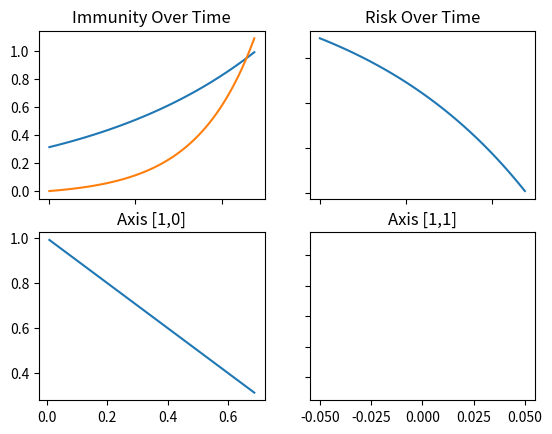

Generate this figure with matplotlib:
import matplotlib.pyplot as plt
import numpy as np
from scipy.optimize import curve_fit

t = np.array(list(range(0, 24 * 5))) # in hours

def iterative_exp(xs, a, b):
    start = 0
    result = [start]
    for x in range(1, len(xs)):
        result.append(result[-1]*a+b)
    return [result[0], result[59], result[119]]

immunity = 3.134625261e-1 * np.exp(9.671767868e-3 * t)
risk = 1 - immunity

popt, pcov = curve_fit(iterative_exp, t, [0.0, 0.5, 1.0])
iterative_immunity = [0]
for i in range(1, len(t)):
    iterative_immunity.append(iterative_immunity[-1]*1.03 + 0.001)
print(popt)
print(pcov)
#y = np.array([4, 1, 2, 3]) # 
# Four axes, returned as a 2-d array
f, axarr = plt.subplots(2, 2)
axarr[0, 0].plot(t, immunity)
axarr[0, 0].plot(t, iterative_immunity)
axarr[0, 0].set_title('Immunity Over Time')
axarr[0, 1].plot(t, risk)
axarr[0, 1].set_title('Risk Over Time')
axarr[1, 0].plot(risk, immunity)
axarr[1, 0].set_title('Axis [1,0]')
axarr[1, 1].plot([0], [0])
axarr[1, 1].set_title('Axis [1,1]')
# Fine-tune figure; hide x ticks for top plots and y ticks for right plots
plt.setp([a.get_xticklabels() for a in axarr[0, :]], visible=False)
plt.setp([a.get_yticklabels() for a in axarr[:, 1]], visible=False)
plt.show()